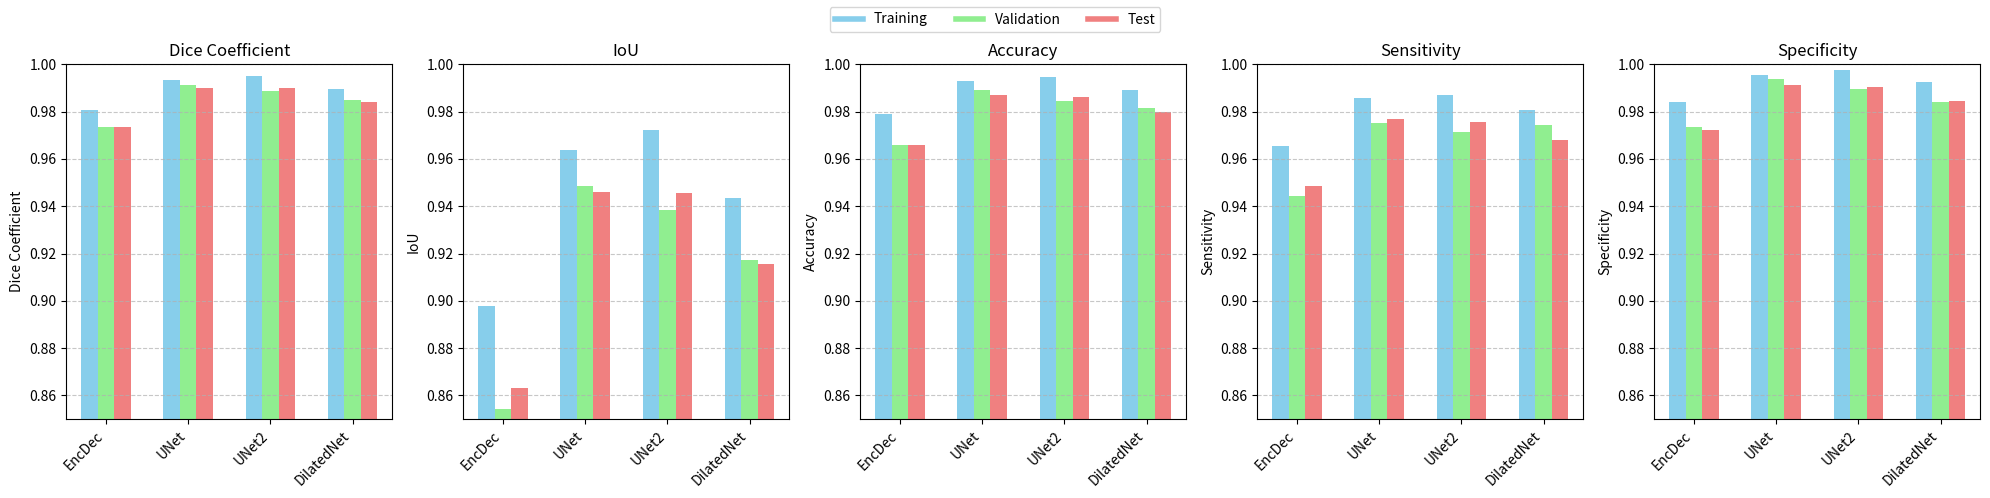

Reproduce this figure in Python. (Note: this script raises an exception after producing the figure.)
import matplotlib.pyplot as plt
import numpy as np

# Define the data
models = ['EncDec', 'UNet', 'UNet2', 'DilatedNet']
datasets = ['Training', 'Validation', 'Test']
metrics = ['Dice Coefficient', 'IoU', 'Accuracy', 'Sensitivity', 'Specificity']

data = {
    'EncDec': {
        'Training': {
            'Dice Coefficient': 0.9809,
            'IoU': 0.8980,
            'Accuracy': 0.9790,
            'Sensitivity': 0.9654,
            'Specificity': 0.9841
        },
        'Validation': {
            'Dice Coefficient': 0.9734,
            'IoU': 0.8543,
            'Accuracy': 0.9660,
            'Sensitivity': 0.9444,
            'Specificity': 0.9737
        },
        'Test': {
            'Dice Coefficient': 0.9736,
            'IoU': 0.8632,
            'Accuracy': 0.9659,
            'Sensitivity': 0.9486,
            'Specificity': 0.9724
        }
    },
    'UNet': {
        'Training': {
            'Dice Coefficient': 0.9934,
            'IoU': 0.9637,
            'Accuracy': 0.9929,
            'Sensitivity': 0.9856,
            'Specificity': 0.9957
        },
        'Validation': {
            'Dice Coefficient': 0.9912,
            'IoU': 0.9485,
            'Accuracy': 0.9891,
            'Sensitivity': 0.9750,
            'Specificity': 0.9938
        },
        'Test': {
            'Dice Coefficient': 0.9901,
            'IoU': 0.9459,
            'Accuracy': 0.9872,
            'Sensitivity': 0.9768,
            'Specificity': 0.9912
        }
    },
    'UNet2': {
        'Training': {
            'Dice Coefficient': 0.9950,
            'IoU': 0.9722,
            'Accuracy': 0.9946,
            'Sensitivity': 0.9872,
            'Specificity': 0.9974
        },
        'Validation': {
            'Dice Coefficient': 0.9889,
            'IoU': 0.9385,
            'Accuracy': 0.9845,
            'Sensitivity': 0.9712,
            'Specificity': 0.9895
        },
        'Test': {
            'Dice Coefficient': 0.9901,
            'IoU': 0.9458,
            'Accuracy': 0.9862,
            'Sensitivity': 0.9755,
            'Specificity': 0.9903
        }
    },
    'DilatedNet': {
        'Training': {
            'Dice Coefficient': 0.9896,
            'IoU': 0.9433,
            'Accuracy': 0.9892,
            'Sensitivity': 0.9806,
            'Specificity': 0.9925
        },
        'Validation': {
            'Dice Coefficient': 0.9849,
            'IoU': 0.9172,
            'Accuracy': 0.9815,
            'Sensitivity': 0.9742,
            'Specificity': 0.9842
        },
        'Test': {
            'Dice Coefficient': 0.9842,
            'IoU': 0.9154,
            'Accuracy': 0.9800,
            'Sensitivity': 0.9682,
            'Specificity': 0.9846
        }
    }
}

# Plotting
import matplotlib.pyplot as plt
import numpy as np

# Set up the figure and axes
fig, axs = plt.subplots(1, len(metrics), figsize=(20, 5), sharey=False)

# Colors for datasets
colors = {'Training': 'skyblue', 'Validation': 'lightgreen', 'Test': 'lightcoral'}
dataset_labels = list(colors.keys())

# Iterate over the metrics and plot
for idx, metric in enumerate(metrics):
    ax = axs[idx]
    x = np.arange(len(models))  # the label locations
    width = 0.2  # the width of the bars

    for i, dataset in enumerate(datasets):
        metric_values = [data[model][dataset][metric] for model in models]
        offset = (i - 1) * width  # Adjust the position of the bar
        ax.bar(x + offset, metric_values, width, label=dataset if idx == 0 else "", color=colors[dataset])

    # Add some text for labels, title, and custom x-axis tick labels, etc.
    ax.set_ylabel(metric)
    ax.set_title(metric)
    ax.set_xticks(x)
    ax.set_xticklabels(models)

    # Rotate x labels if needed
    plt.setp(ax.get_xticklabels(), rotation=45, ha='right')

    # Adjust y-axis limit if necessary
    ax.set_ylim(0.85, 1.0)

    # Add grid
    ax.grid(True, linestyle='--', axis='y', alpha=0.7)

# Add a single common legend
handles = [plt.Line2D([0], [0], color=color, lw=4) for color in colors.values()]
fig.legend(handles, dataset_labels, loc='upper center', ncol=len(colors))

# Adjust layout
plt.tight_layout(rect=[0, 0, 1, 0.95])  # Adjust top spacing for the legend
plt.savefig('Results/plot_bce.png', dpi=400)
plt.show()

